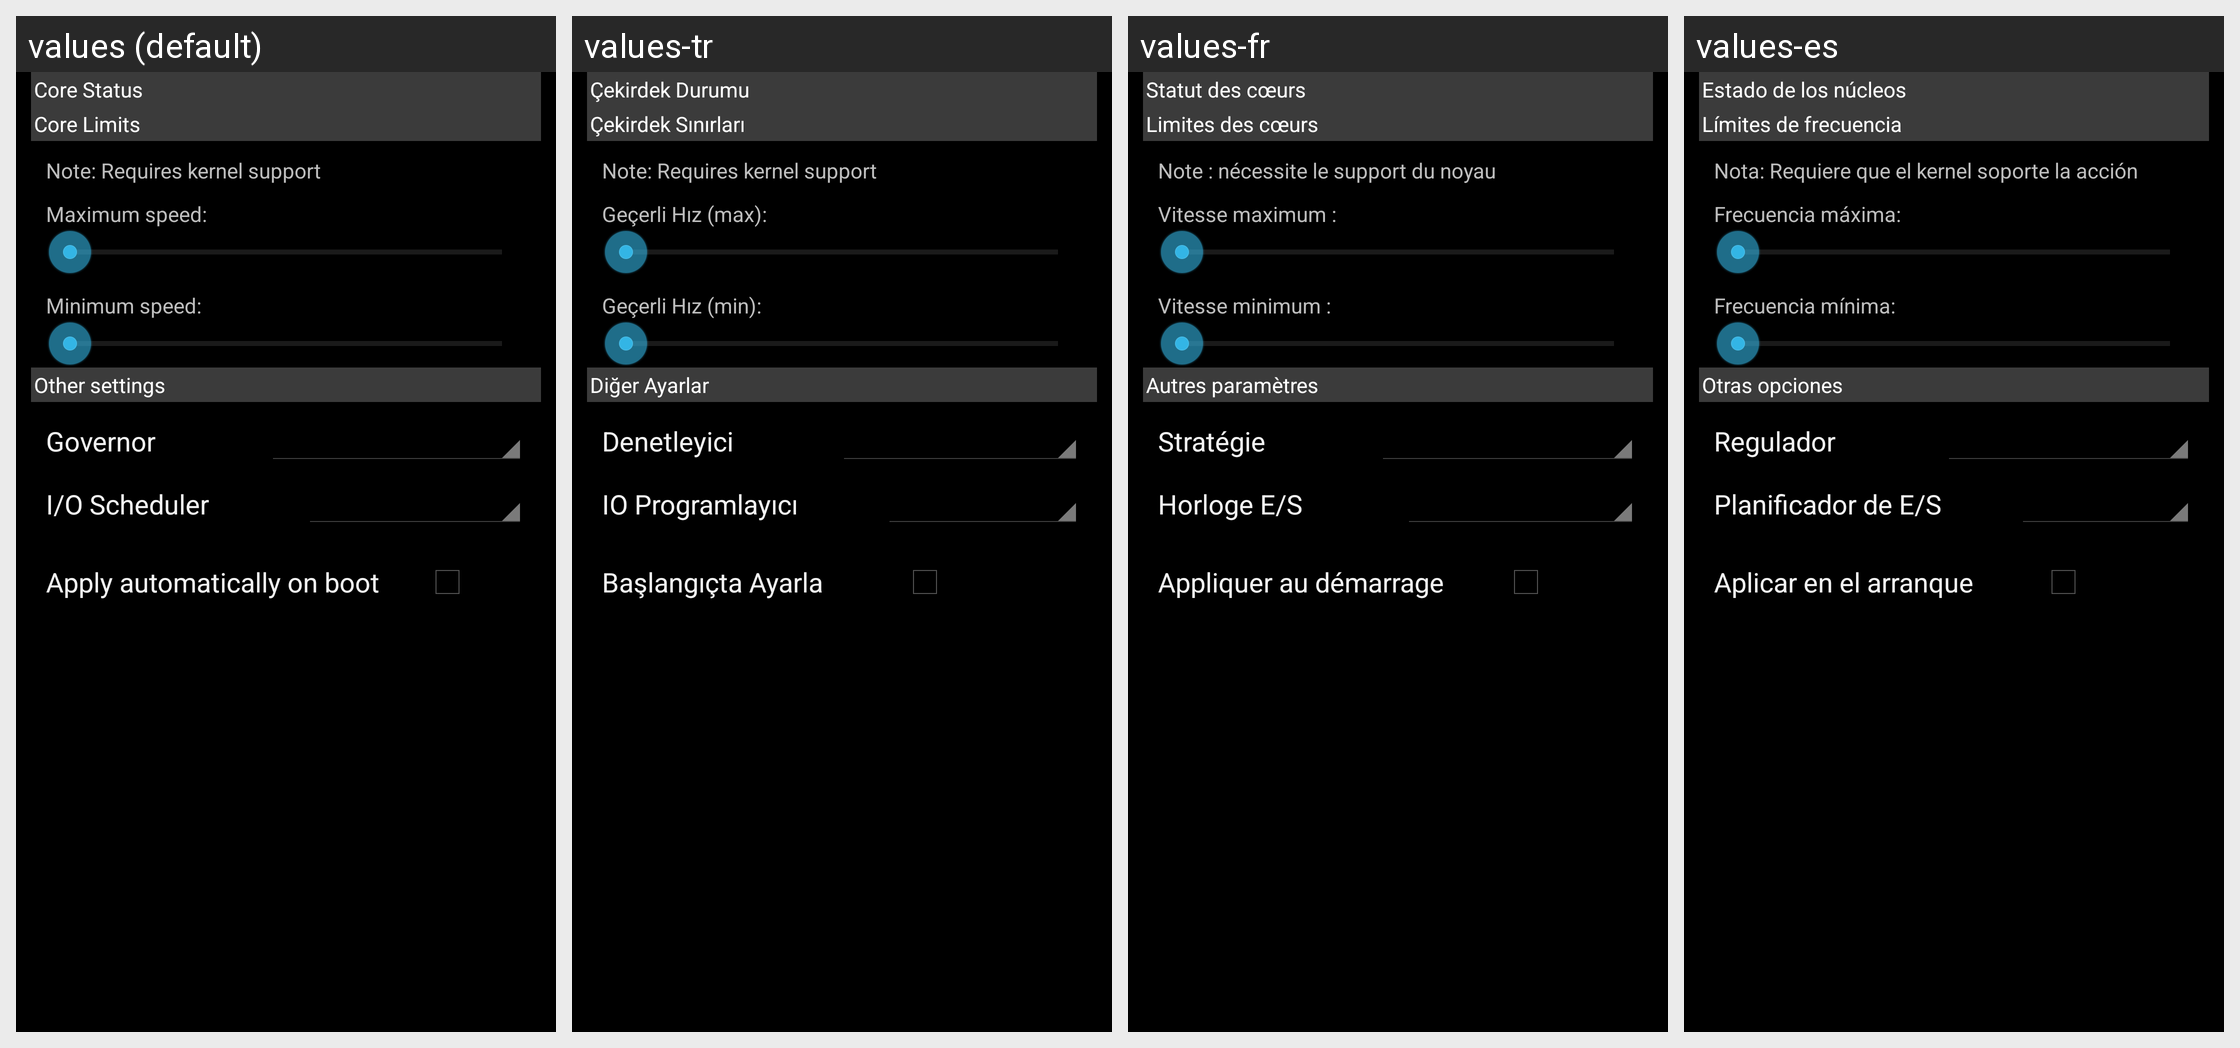

This grid shows one Android layout under several languages. Give, for every string resource on the screen, its name, the default text and each shown locale's text.
Android screen res/layout/cpu_settings.xml rendered under 4 locales, left to right: values (default), values-tr, values-fr, values-es. Device: Nexus 5 (rendered at 1080×1920; each locale shown at half size, 540×960, under a caption strip naming it); theme Theme_Dark.
Other locales in the repository, not shown: values-cs, values-de, values-el, values-it, values-ja, values-pt, values-ro, values-ru, values-zh-rCN.
Strings drawn on this screen, with the default value and each locale's value (text and hints the layout hard-codes, and strings that could not be matched under every locale, appear in the picture but are not listed):

cpu_info_list_header
  values: Core Status
  values-tr: Çekirdek Durumu
  values-fr: Statut des cœurs
  values-es: Estado de los núcleos

cpu_speed_header
  values: Core Limits
  values-tr: Çekirdek Sınırları
  values-fr: Limites des cœurs
  values-es: Límites de frecuencia

speed_limit_note
  values: Note: Requires kernel support
  values-tr: Note: Requires kernel support  [not translated; the default value is used]
  values-fr: Note : nécessite le support du noyau
  values-es: Nota: Requiere que el kernel soporte la acción

current_max
  values: Maximum speed:
  values-tr: Geçerli Hız (max):
  values-fr: Vitesse maximum : 
  values-es: Frecuencia máxima:

current_min
  values: Minimum speed:
  values-tr: Geçerli Hız (min):
  values-fr: Vitesse minimum : 
  values-es: Frecuencia mínima:

other_settings_header
  values: Other settings
  values-tr: Diğer Ayarlar
  values-fr: Autres paramètres
  values-es: Otras opciones

governor
  values: Governor
  values-tr: Denetleyici
  values-fr: Stratégie
  values-es: Regulador

io
  values: I/O Scheduler
  values-tr: IO Programlayıcı
  values-fr: Horloge E/S
  values-es: Planificador de E/S

sob
  values: Apply automatically on boot
  values-tr: Başlangıçta Ayarla
  values-fr: Appliquer au démarrage
  values-es: Aplicar en el arranque
